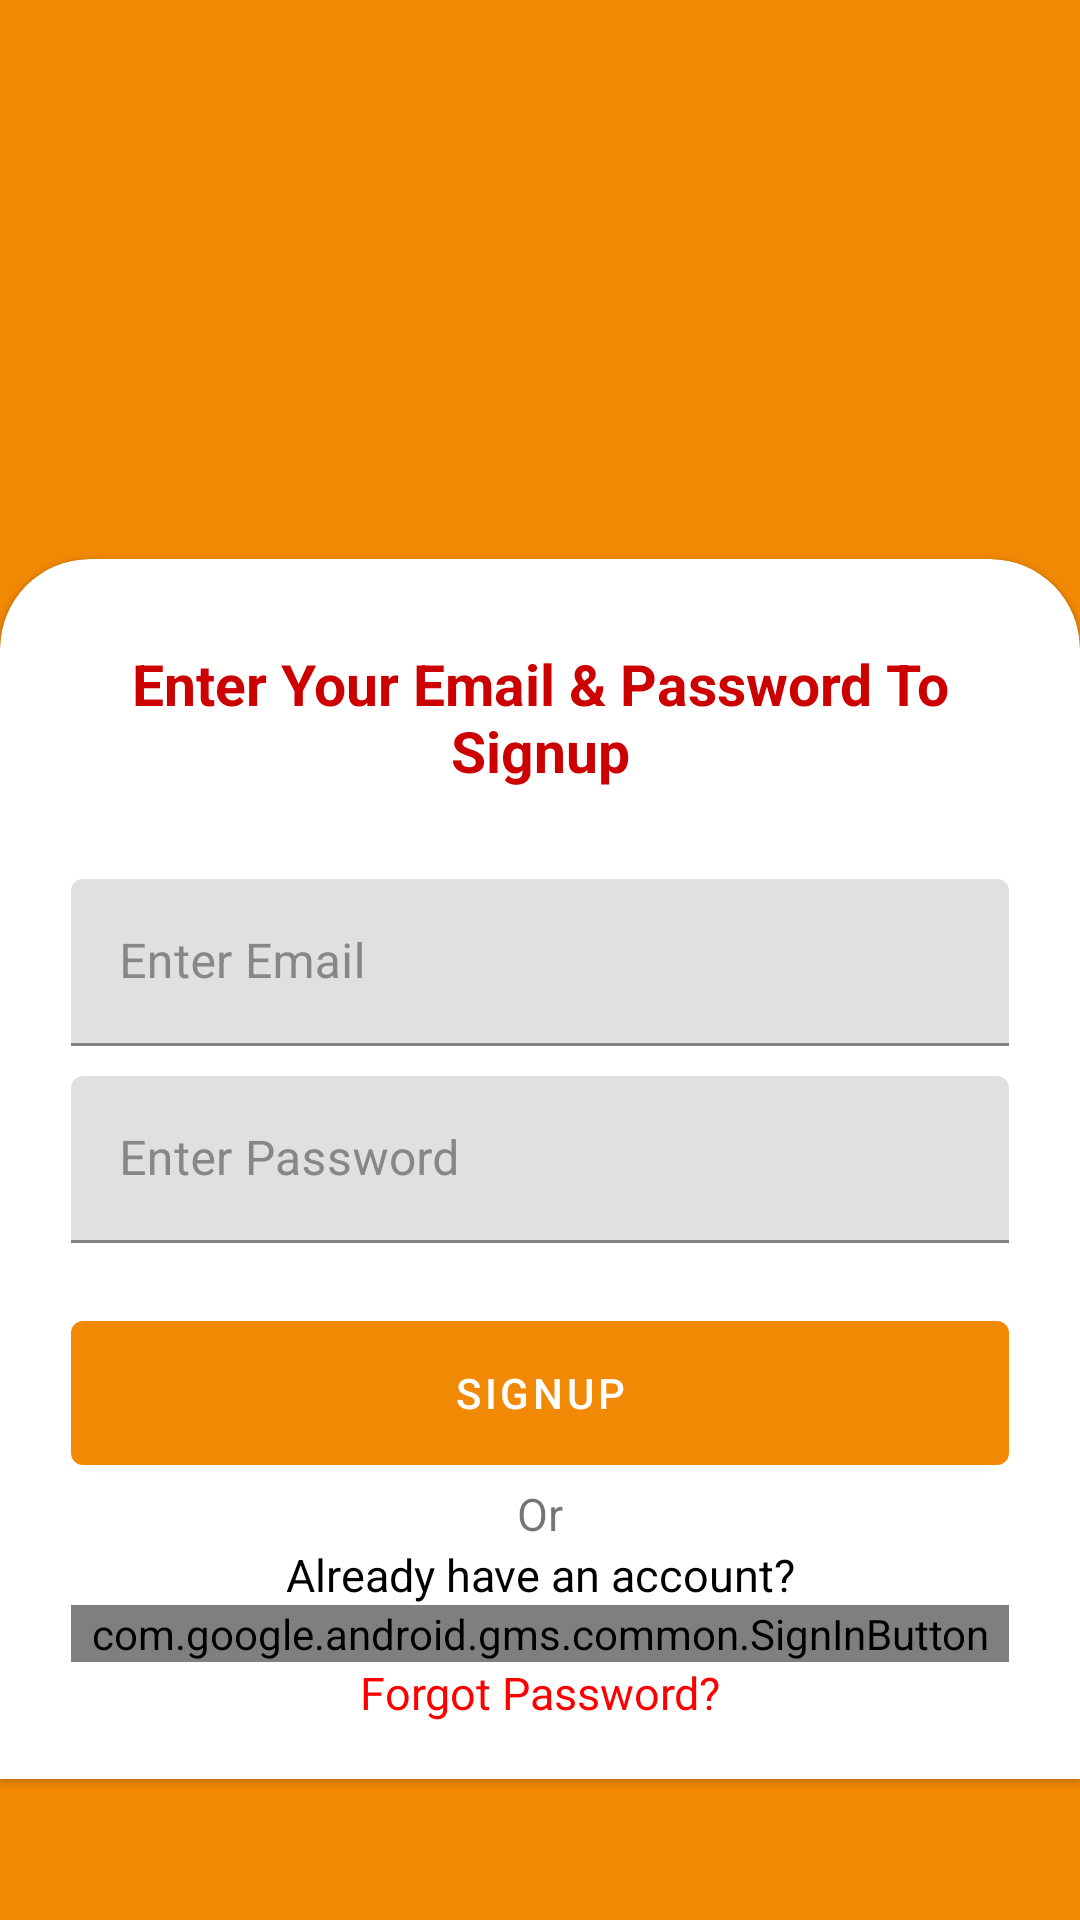

The Android layout XML behind this screen, and the referenced resources:
<!-- AndroidManifest.xml: application theme Theme.AppUi -->
<!-- res/layout/activity_login.xml -->
<?xml version="1.0" encoding="utf-8"?>
<RelativeLayout
    xmlns:android="http://schemas.android.com/apk/res/android"
    xmlns:app="http://schemas.android.com/apk/res-auto"
    xmlns:tools="http://schemas.android.com/tools"
    android:layout_width="match_parent"
    android:layout_height="match_parent"
    tools:context=".LoginActivity"
    android:background="@color/orange">

    <androidx.viewpager.widget.ViewPager
        android:id="@+id/slideview"
        android:layout_width="match_parent"
        android:layout_height="450dp"/>

    <com.google.android.material.card.MaterialCardView
        android:layout_width="match_parent"
        android:layout_height="wrap_content"
        android:layout_alignParentBottom="true"
        android:layout_marginBottom="47dp"
        app:shapeAppearance="@style/ShapeAppearance.MyApp.MediumComponent.Rounded">

        <LinearLayout
            android:layout_width="match_parent"
            android:layout_height="wrap_content"
            android:layout_marginStart="15dp"
            android:layout_marginEnd="15dp"
            android:orientation="vertical">

            <TextView
                android:layout_width="match_parent"
                android:layout_height="wrap_content"
                android:text="Enter Your Email &amp; Password To Signup"
                android:textColor="@android:color/holo_red_dark"
                android:textSize="19sp"
                android:gravity="center"
                android:textStyle="bold"
                android:layout_marginTop="20dp"
                android:layout_marginBottom="30dp"/>

            <com.google.android.material.textfield.TextInputLayout
                style="@style/Widget.MaterialComponents.TextInputLayout.FilledBox"
                android:layout_width="match_parent"
                android:layout_height="wrap_content"
                android:hint="Enter Email"
                android:textColorHint="#878787"
                app:boxStrokeColor="#FFFFFF"
                android:layout_marginBottom="10dp">
                <com.google.android.material.textfield.TextInputEditText
                    android:id="@+id/email"
                    android:layout_width="match_parent"
                    android:layout_height="wrap_content"
                    android:inputType="phone"
                    android:textColor="@color/black" />
            </com.google.android.material.textfield.TextInputLayout>

            <com.google.android.material.textfield.TextInputLayout
                style="@style/Widget.MaterialComponents.TextInputLayout.FilledBox"
                android:layout_width="match_parent"
                android:layout_height="wrap_content"
                android:hint="Enter Password"
                android:textColorHint="#878787"
                app:boxStrokeColor="#FFFFFF">
                <com.google.android.material.textfield.TextInputEditText
                    android:id="@+id/password"
                    android:layout_width="match_parent"
                    android:layout_height="wrap_content"
                    android:inputType="phone"
                    android:textColor="@color/black" />
            </com.google.android.material.textfield.TextInputLayout>

            <com.google.android.material.button.MaterialButton
                android:id="@+id/login"
                android:layout_width="match_parent"
                android:layout_height="60dp"
                android:layout_marginTop="20dp"
                android:text="Signup"
                android:textColor="#fff" />

            <TextView
                android:layout_width="match_parent"
                android:layout_height="wrap_content"
                android:gravity="center"
                android:textSize="15sp"
                android:text="Or" />

            <TextView
                android:layout_width="match_parent"
                android:layout_height="wrap_content"
                android:gravity="center"
                android:textColor="@color/black"
                android:textSize="15sp"
                android:text="Already have an account?" />

            <com.google.android.gms.common.SignInButton
                android:id="@+id/google"
                android:layout_width="match_parent"
                android:layout_height="wrap_content"/>

            <TextView
                android:layout_width="match_parent"
                android:layout_height="wrap_content"
                android:gravity="center"
                android:textColor="#FF0000"
                android:textSize="15sp"
                android:clickable="true"
                android:layout_marginBottom="10dp"
                android:text="Forgot Password?" />
        </LinearLayout>

    </com.google.android.material.card.MaterialCardView>

</RelativeLayout>
<!-- resources referenced by this layout -->
<resources>
  <color name="black">#FF000000</color>
  <color name="orange">#F18905</color>
  <style name="ShapeAppearance.MyApp.MediumComponent.Rounded" parent="ShapeAppearance.MaterialComponents.MediumComponent">
          <item name="cornerFamilyTopLeft">rounded</item>
          <item name="cornerFamilyTopRight">rounded</item>
          <item name="cornerSizeTopLeft">30dp</item>
          <item name="cornerSizeTopRight">30dp</item>
          <item name="cornerSizeBottomRight">0dp</item>
          <item name="cornerSizeBottomLeft">0dp</item>
      </style>
  <style name="Theme.AppUi" parent="Theme.MaterialComponents.Light.NoActionBar">
          
          <item name="colorPrimary">@color/orange</item>
          <item name="colorPrimaryVariant">@color/purple_700</item>
          <item name="colorOnPrimary">@color/white</item>
          
          <item name="colorSecondary">@color/teal_200</item>
          <item name="colorSecondaryVariant">@color/teal_700</item>
          <item name="colorOnSecondary">@color/black</item>
          
          <item name="android:statusBarColor" tools:targetApi="l">?attr/colorPrimary</item>
          
          <item name="android:windowLightStatusBar" tools:targetApi="m">true</item>
      </style>
  <color name="purple_700">#FF3700B3</color>
  <color name="white">#FFFFFFFF</color>
  <color name="teal_200">#FF03DAC5</color>
  <color name="teal_700">#FF018786</color>
</resources>
